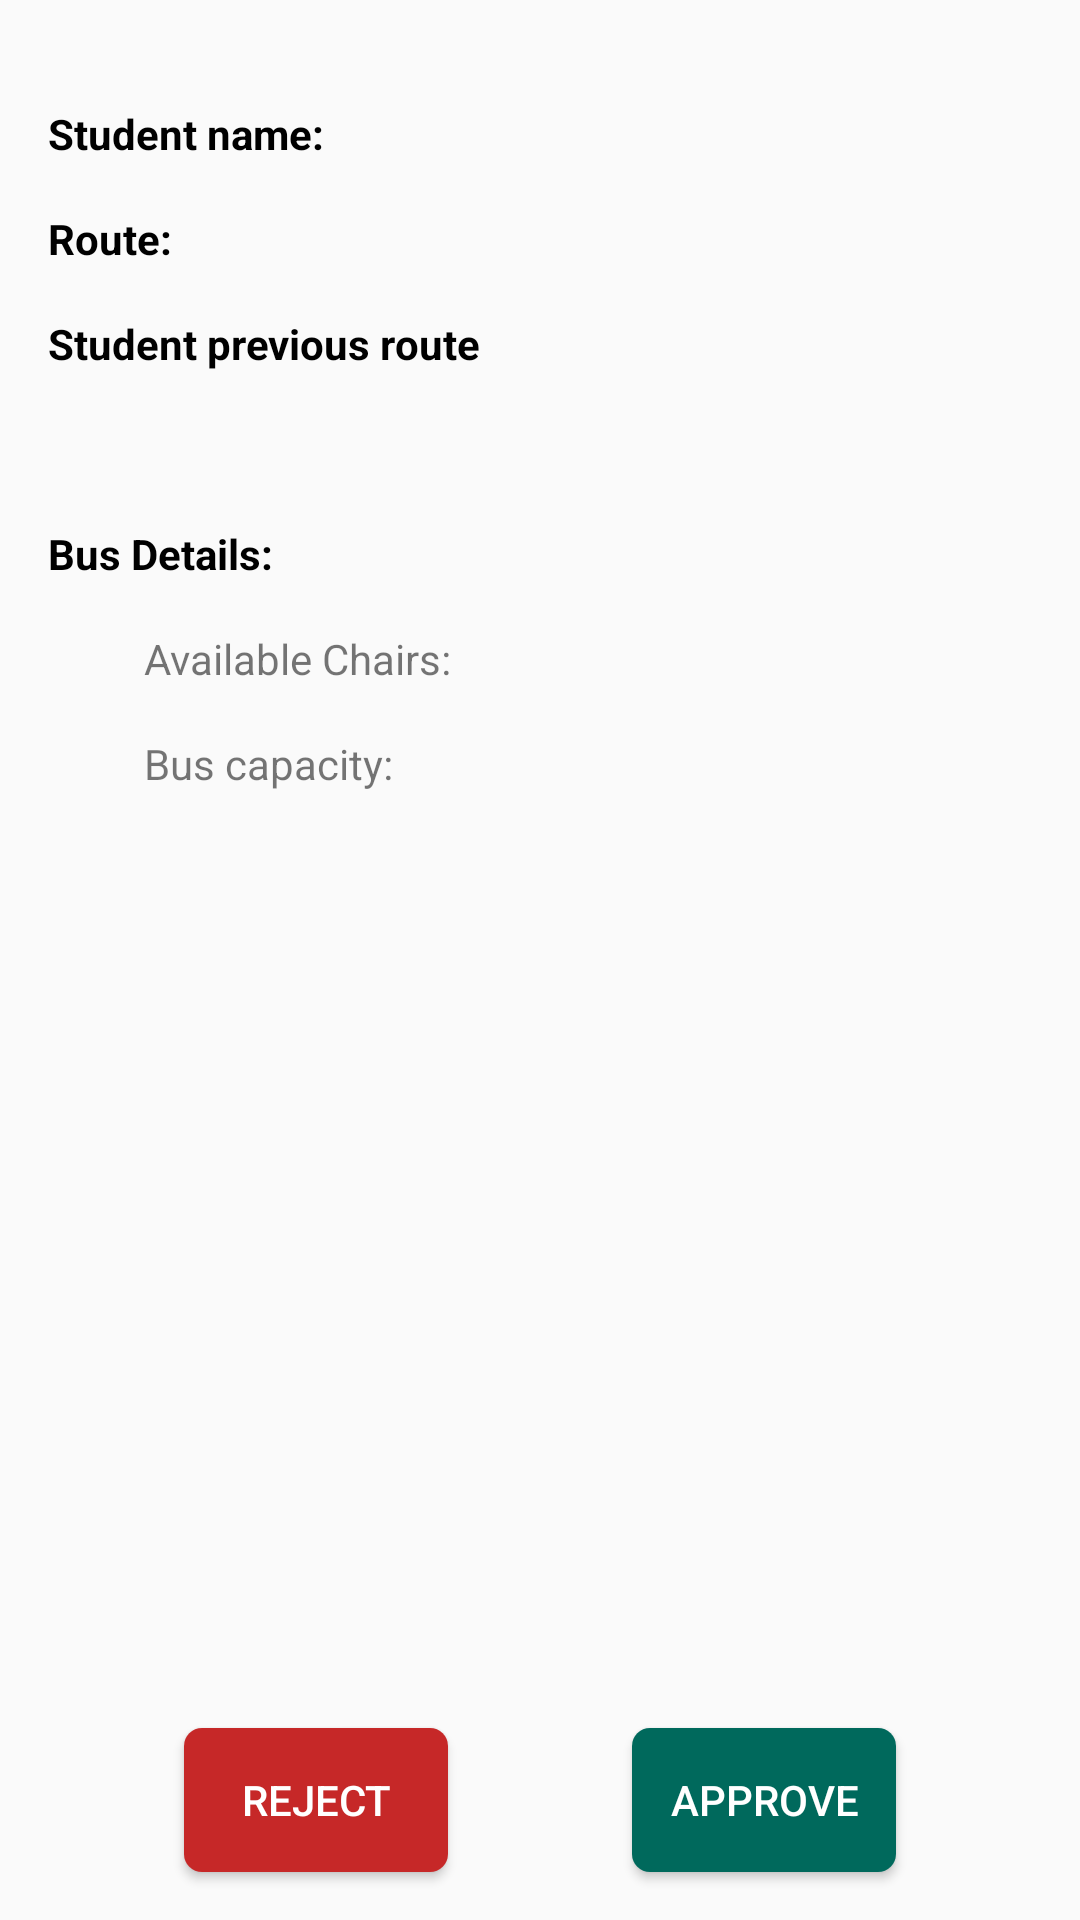

This screen was rendered from an Android layout file. Write that file and the resources it references.
<!-- AndroidManifest.xml: application theme Theme.CICDriver -->
<!-- res/layout/fragment_request_details.xml -->
<?xml version="1.0" encoding="utf-8"?>
<androidx.constraintlayout.widget.ConstraintLayout xmlns:android="http://schemas.android.com/apk/res/android"
    xmlns:app="http://schemas.android.com/apk/res-auto"
    xmlns:tools="http://schemas.android.com/tools"
    android:layout_width="match_parent"
    android:layout_height="match_parent"
    tools:context=".ui.RequestDetailsFragment">

    <TextView
        android:id="@+id/textView"
        android:layout_width="wrap_content"
        android:layout_height="wrap_content"
        android:layout_marginStart="16dp"
        android:text="@string/student_name"
        android:textColor="@color/black"
        android:textStyle="bold"
        app:layout_constraintStart_toStartOf="parent"
        app:layout_constraintTop_toBottomOf="@+id/status" />

    <TextView
        android:id="@+id/studentNameTxt"
        android:layout_width="wrap_content"
        android:layout_height="wrap_content"
        android:layout_marginStart="16dp"
        app:layout_constraintStart_toEndOf="@+id/textView"
        app:layout_constraintTop_toTopOf="@+id/textView"
        tools:text="TextView" />

    <TextView
        android:id="@+id/textView9"
        android:layout_width="wrap_content"
        android:layout_height="wrap_content"
        android:layout_marginStart="16dp"
        android:layout_marginTop="16dp"
        android:text="@string/route"
        android:textColor="@color/black"
        android:textStyle="bold"
        app:layout_constraintStart_toStartOf="parent"
        app:layout_constraintTop_toBottomOf="@+id/textView" />

    <TextView
        android:id="@+id/routeNameTxt"
        android:layout_width="wrap_content"
        android:layout_height="wrap_content"
        android:layout_marginStart="16dp"
        app:layout_constraintStart_toEndOf="@+id/textView9"
        app:layout_constraintTop_toTopOf="@+id/textView9"
        tools:text="TextView" />

    <TextView
        android:id="@+id/previous_title"
        android:layout_width="wrap_content"
        android:layout_height="wrap_content"
        android:layout_marginStart="16dp"
        android:layout_marginTop="16dp"
        android:text="@string/student_previous_route"
        android:textColor="@color/black"
        android:textStyle="bold"
        app:layout_constraintStart_toStartOf="parent"
        app:layout_constraintTop_toBottomOf="@+id/textView9" />

    <TextView
        android:id="@+id/previousRouteTxt"
        android:layout_width="0dp"
        android:layout_height="wrap_content"
        android:layout_marginStart="32dp"
        android:layout_marginTop="16dp"
        android:layout_marginEnd="16dp"
        app:layout_constraintEnd_toEndOf="parent"
        app:layout_constraintStart_toStartOf="@+id/previous_title"
        app:layout_constraintTop_toBottomOf="@+id/previous_title"
        tools:text="TextView" />

    <TextView
        android:id="@+id/status"
        android:layout_width="wrap_content"
        android:layout_height="wrap_content"
        android:layout_marginTop="16dp"
        android:layout_marginEnd="16dp"
        app:layout_constraintEnd_toEndOf="parent"
        app:layout_constraintTop_toTopOf="parent"
        tools:text="New" />

    <TextView
        android:id="@+id/textView20"
        android:layout_width="wrap_content"
        android:layout_height="wrap_content"
        android:layout_marginStart="16dp"
        android:layout_marginTop="16dp"
        android:text="@string/bus_details"
        android:textColor="@color/black"
        android:textStyle="bold"
        app:layout_constraintStart_toStartOf="parent"
        app:layout_constraintTop_toBottomOf="@+id/previousRouteTxt" />

    <TextView
        android:id="@+id/textView21"
        android:layout_width="wrap_content"
        android:layout_height="wrap_content"
        android:layout_marginStart="32dp"
        android:layout_marginTop="16dp"
        android:text="@string/available_chairs"
        app:layout_constraintStart_toStartOf="@+id/textView20"
        app:layout_constraintTop_toBottomOf="@+id/textView20" />

    <TextView
        android:id="@+id/textView22"
        android:layout_width="wrap_content"
        android:layout_height="wrap_content"
        android:layout_marginTop="16dp"
        android:text="@string/bus_capacity"
        app:layout_constraintStart_toStartOf="@+id/textView21"
        app:layout_constraintTop_toBottomOf="@+id/textView21" />

    <TextView
        android:id="@+id/availableTxt"
        android:layout_width="wrap_content"
        android:layout_height="wrap_content"
        android:layout_marginStart="16dp"
        tools:text="TextView"
        app:layout_constraintStart_toEndOf="@+id/textView21"
        app:layout_constraintTop_toTopOf="@+id/textView21" />

    <TextView
        android:id="@+id/capacityTxt"
        android:layout_width="wrap_content"
        android:layout_height="wrap_content"
        tools:text="TextView"
        app:layout_constraintStart_toStartOf="@+id/availableTxt"
        app:layout_constraintTop_toTopOf="@+id/textView22" />

    <Button
        android:id="@+id/approveBtn"
        android:layout_width="wrap_content"
        android:layout_height="wrap_content"
        android:layout_marginBottom="16dp"
        android:text="@string/approve"
        android:textColor="@color/white"
        android:background="@drawable/rect_round_green_color"
        app:layout_constraintBottom_toBottomOf="parent"
        app:layout_constraintEnd_toEndOf="parent"
        app:layout_constraintHorizontal_bias="0.5"
        app:layout_constraintStart_toEndOf="@+id/rejectBtn" />

    <Button
        android:id="@+id/rejectBtn"
        android:layout_width="wrap_content"
        android:layout_height="wrap_content"
        android:layout_marginBottom="16dp"
        android:text="@string/reject"
        android:textColor="@color/white"
        android:background="@drawable/rect_round_red_color"
        app:layout_constraintBottom_toBottomOf="parent"
        app:layout_constraintEnd_toStartOf="@+id/approveBtn"
        app:layout_constraintHorizontal_bias="0.5"
        app:layout_constraintStart_toStartOf="parent" />

</androidx.constraintlayout.widget.ConstraintLayout>
<!-- resources referenced by this layout -->
<resources>
  <color name="black">#FF000000</color>
  <color name="white">#FFFFFFFF</color>
  <!-- drawable rect_round_green_color (drawable) -->
  <?xml version="1.0" encoding="utf-8"?>
  <shape xmlns:android="http://schemas.android.com/apk/res/android">
      <solid android:color="@color/green" />
      <corners
          android:radius="6dp"
          />
  </shape>
  <!-- drawable rect_round_red_color (drawable) -->
  <?xml version="1.0" encoding="utf-8"?>
  <shape xmlns:android="http://schemas.android.com/apk/res/android">
      <solid android:color="@color/red" />
      <corners
          android:radius="6dp"
          />
  </shape>
  <string name="approve">Approve</string>
  <string name="available_chairs">Available Chairs:</string>
  <string name="bus_capacity">Bus capacity:</string>
  <string name="bus_details">Bus Details:</string>
  <string name="reject">Reject</string>
  <string name="route">Route:</string>
  <string name="student_name">Student name:</string>
  <string name="student_previous_route">Student previous route</string>
  <style name="Theme.CICDriver" parent="Theme.AppCompat.Light.DarkActionBar">
          
          <item name="colorPrimary">@color/light_salmon</item>
          <item name="colorPrimaryVariant">@color/salmon</item>
          <item name="colorOnPrimary">@color/white</item>
          
          <item name="colorSecondary">@color/light_salmon</item>
          <item name="colorSecondaryVariant">@color/salmon</item>
          <item name="colorOnSecondary">@color/black</item>
          
          <item name="android:statusBarColor" tools:targetApi="l">?attr/colorPrimaryVariant</item>
          
      </style>
  <color name="green">#00695C</color>
  <color name="red">#C62828</color>
  <color name="light_salmon">#FFA07A</color>
  <color name="salmon">#FA8072</color>
</resources>
